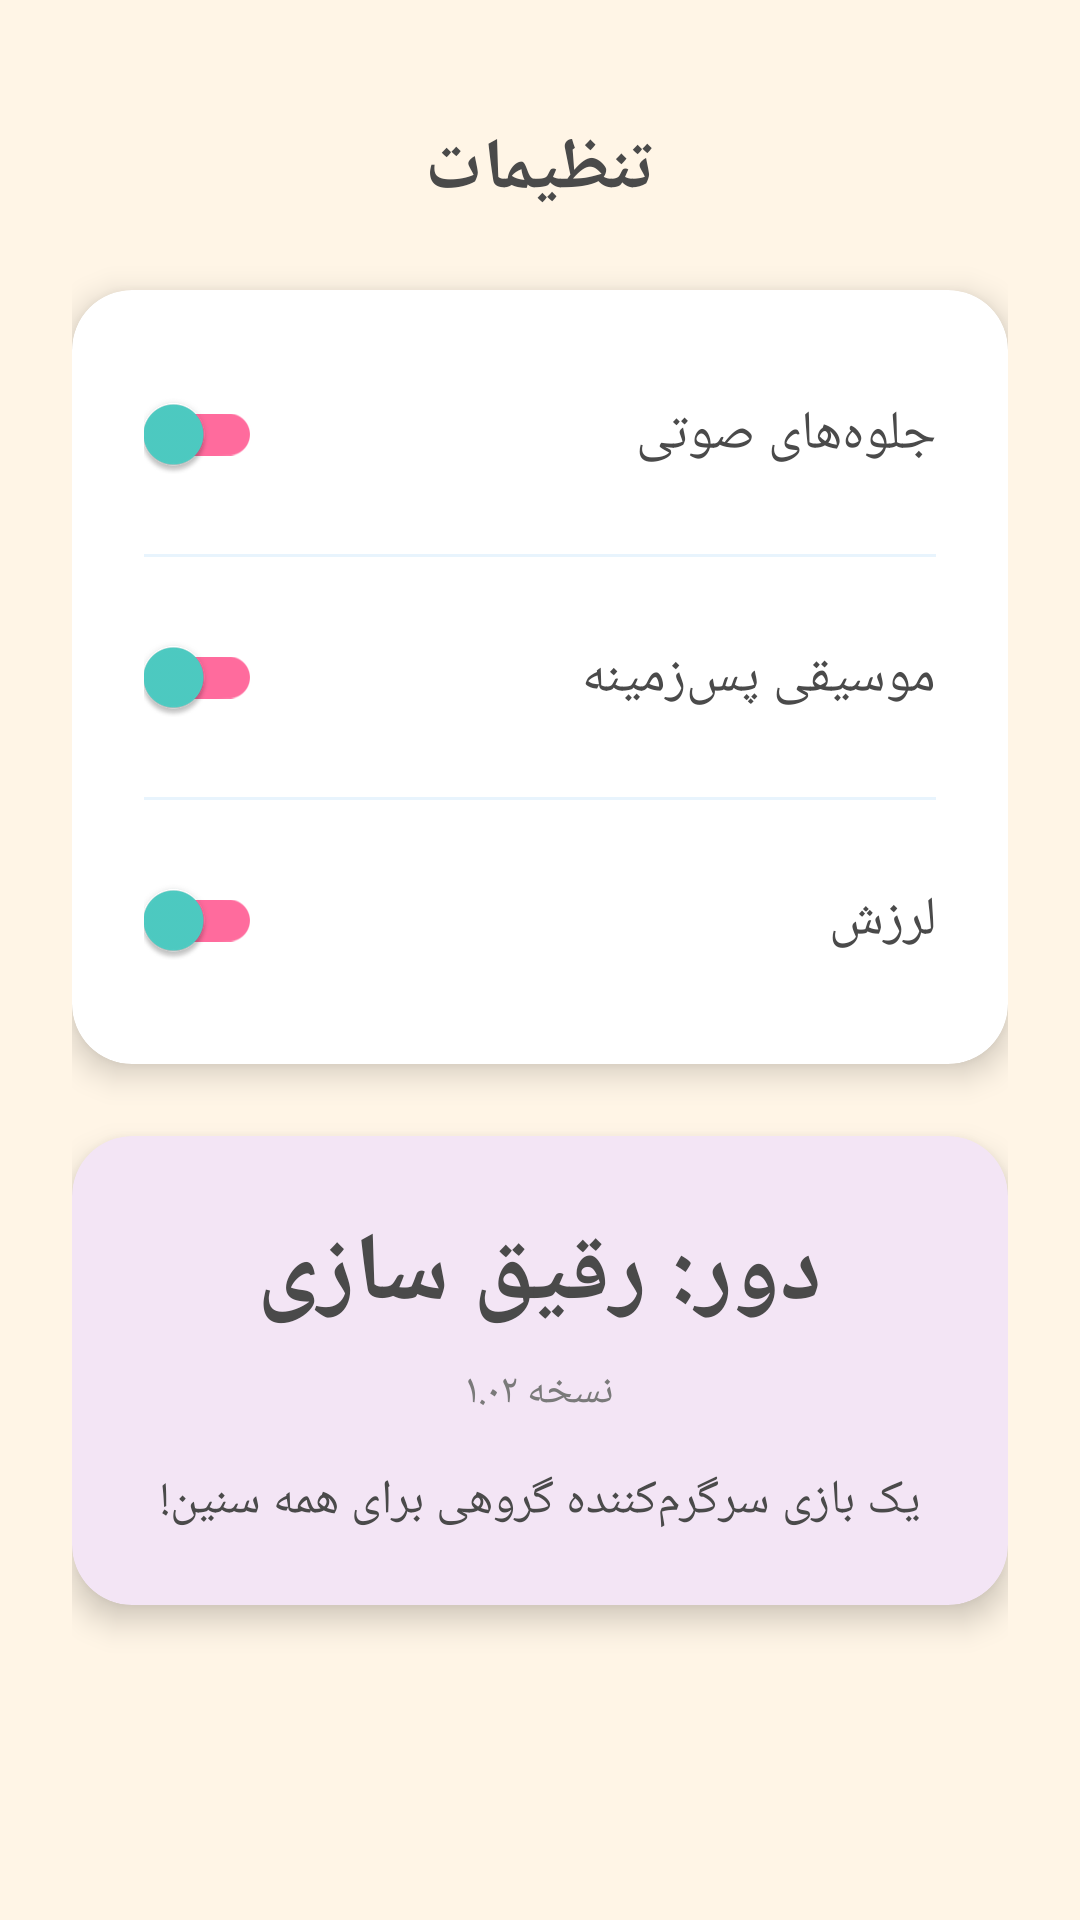

Android layout source for this screen:
<!-- AndroidManifest.xml: application theme Theme.Dor -->
<!-- res/layout/fragment_settings.xml -->
<?xml version="1.0" encoding="utf-8"?>
<ScrollView xmlns:android="http://schemas.android.com/apk/res/android"
    xmlns:app="http://schemas.android.com/apk/res-auto"
    android:layout_width="match_parent"
    android:layout_height="match_parent"
    android:fillViewport="true">

    <androidx.constraintlayout.widget.ConstraintLayout
        android:layout_width="match_parent"
        android:layout_height="wrap_content"
        android:padding="24dp">

        
        <TextView
            android:id="@+id/titleText"
            android:layout_width="wrap_content"
            android:layout_height="wrap_content"
            android:text="تنظیمات"
            android:textColor="@color/text_primary"
            android:textSize="24sp"
            android:textStyle="bold"
            app:layout_constraintEnd_toEndOf="parent"
            app:layout_constraintStart_toStartOf="parent"
            app:layout_constraintTop_toTopOf="parent"
            android:layout_marginTop="16dp"/>

        
        <androidx.cardview.widget.CardView
            android:id="@+id/settingsCard"
            android:layout_width="match_parent"
            android:layout_height="wrap_content"
            android:layout_marginTop="24dp"
            app:cardCornerRadius="20dp"
            app:cardElevation="6dp"
            app:cardBackgroundColor="@color/surface"
            app:layout_constraintTop_toBottomOf="@id/titleText"
            app:layout_constraintStart_toStartOf="parent"
            app:layout_constraintEnd_toEndOf="parent">

            <LinearLayout
                android:layout_width="match_parent"
                android:layout_height="wrap_content"
                android:orientation="vertical"
                android:padding="8dp">

                
                <LinearLayout
                    android:layout_width="match_parent"
                    android:layout_height="wrap_content"
                    android:orientation="horizontal"
                    android:gravity="center_vertical"
                    android:padding="16dp">

                    <TextView
                        android:layout_width="0dp"
                        android:layout_height="wrap_content"
                        android:layout_weight="1"
                        android:text="جلوه‌های صوتی"
                        android:textColor="@color/text_primary"
                        android:textSize="18sp"/>

                    <com.google.android.material.switchmaterial.SwitchMaterial
                        android:id="@+id/soundEffectsSwitch"
                        android:layout_width="wrap_content"
                        android:layout_height="wrap_content"
                        android:checked="true"
                        app:trackTint="@color/primary"/>

                </LinearLayout>

                <View
                    android:layout_width="match_parent"
                    android:layout_height="1dp"
                    android:background="@color/card_blue"
                    android:layout_marginHorizontal="16dp"/>

                
                <LinearLayout
                    android:layout_width="match_parent"
                    android:layout_height="wrap_content"
                    android:orientation="horizontal"
                    android:gravity="center_vertical"
                    android:padding="16dp">

                    <TextView
                        android:layout_width="0dp"
                        android:layout_height="wrap_content"
                        android:layout_weight="1"
                        android:text="موسیقی پس‌زمینه"
                        android:textColor="@color/text_primary"
                        android:textSize="18sp"/>

                    <com.google.android.material.switchmaterial.SwitchMaterial
                        android:id="@+id/backgroundMusicSwitch"
                        android:layout_width="wrap_content"
                        android:layout_height="wrap_content"
                        android:checked="true"
                        app:trackTint="@color/primary"/>

                </LinearLayout>

                <View
                    android:layout_width="match_parent"
                    android:layout_height="1dp"
                    android:background="@color/card_blue"
                    android:layout_marginHorizontal="16dp"/>

                
                <LinearLayout
                    android:layout_width="match_parent"
                    android:layout_height="wrap_content"
                    android:orientation="horizontal"
                    android:gravity="center_vertical"
                    android:padding="16dp">

                    <TextView
                        android:layout_width="0dp"
                        android:layout_height="wrap_content"
                        android:layout_weight="1"
                        android:text="لرزش"
                        android:textColor="@color/text_primary"
                        android:textSize="18sp"/>

                    <com.google.android.material.switchmaterial.SwitchMaterial
                        android:id="@+id/vibrationSwitch"
                        android:layout_width="wrap_content"
                        android:layout_height="wrap_content"
                        android:checked="true"
                        app:trackTint="@color/primary"/>

                </LinearLayout>

            </LinearLayout>

        </androidx.cardview.widget.CardView>

        
        <androidx.cardview.widget.CardView
            android:id="@+id/aboutCard"
            android:layout_width="match_parent"
            android:layout_height="wrap_content"
            android:layout_marginTop="24dp"
            app:cardCornerRadius="20dp"
            app:cardElevation="6dp"
            app:cardBackgroundColor="@color/card_purple"
            app:layout_constraintTop_toBottomOf="@id/settingsCard"
            app:layout_constraintStart_toStartOf="parent"
            app:layout_constraintEnd_toEndOf="parent">

            <LinearLayout
                android:layout_width="match_parent"
                android:layout_height="wrap_content"
                android:orientation="vertical"
                android:padding="24dp"
                android:gravity="center">

                <TextView
                    android:layout_width="wrap_content"
                    android:layout_height="wrap_content"
                    android:text="دور: رقیق سازی"
                    android:textColor="@color/text_primary"
                    android:textSize="32sp"
                    android:textStyle="bold"/>

                <TextView
                    android:layout_width="wrap_content"
                    android:layout_height="wrap_content"
                    android:text="نسخه ۱.۰۲"
                    android:textColor="@color/text_secondary"
                    android:textSize="14sp"
                    android:layout_marginTop="8dp"/>

                <TextView
                    android:layout_width="wrap_content"
                    android:layout_height="wrap_content"
                    android:text="یک بازی سرگرم‌کننده گروهی برای همه سنین!"
                    android:textColor="@color/text_primary"
                    android:textSize="16sp"
                    android:gravity="center"
                    android:layout_marginTop="16dp"/>

            </LinearLayout>

        </androidx.cardview.widget.CardView>

    </androidx.constraintlayout.widget.ConstraintLayout>

</ScrollView>
<!-- resources referenced by this layout -->
<resources>
  <color name="card_blue">#E8F4FD</color>
  <color name="card_purple">#F3E5F5</color>
  <color name="primary">#FF6B9D</color>
  <color name="surface">#FFFFFF</color>
  <color name="text_primary">#4A4A4A</color>
  <color name="text_secondary">#7A7A7A</color>
  <style name="Theme.Dor" parent="Theme.MaterialComponents.Light.NoActionBar">
          
          <item name="colorPrimary">@color/primary</item>
          <item name="colorPrimaryVariant">@color/primary_dark</item>
          <item name="colorOnPrimary">@color/text_on_primary</item>
          
          <item name="colorSecondary">@color/button_secondary</item>
          <item name="colorSecondaryVariant">@color/button_tertiary</item>
          <item name="colorOnSecondary">@color/text_on_primary</item>
          
          <item name="android:statusBarColor">@color/white</item>
          <item name="android:navigationBarColor">@color/nav_background</item>
          <item name="android:windowBackground">@color/background</item>
          <item name="android:windowLightStatusBar">true</item>
          
          <item name="android:layoutDirection">rtl</item>
          <item name="android:textDirection">rtl</item>
      </style>
  <color name="primary_dark">#E85A8C</color>
  <color name="text_on_primary">#FFFFFF</color>
  <color name="button_secondary">#4ECDC4</color>
  <color name="button_tertiary">#FFB347</color>
  <color name="white">#FFFFFFFF</color>
  <color name="nav_background">#FFFFFF</color>
  <color name="background">#FFF5E6</color>
</resources>
